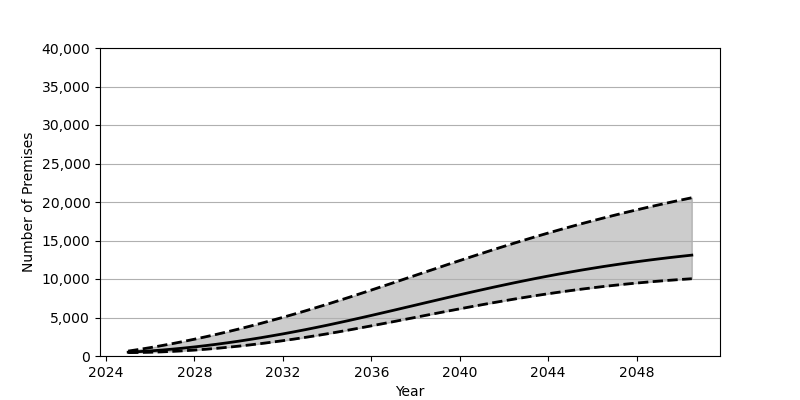

The data file committed next to this chart (first rows):
Date, Low, Base, High
2025-01-01, 440.0, 495.0, 638.0
2025-07-01, 455.0, 570.0, 856.0
2026-01-01, 487.0, 660.0, 1090
2026-07-01, 534.0, 767.0, 1340
2027-01-01, 598.0, 889.0, 1606
2027-07-01, 676.0, 1026, 1886
2028-01-01, 769.0, 1179, 2182
2028-07-01, 876.0, 1345, 2491
2029-01-01, 997.0, 1525, 2815
2029-07-01, 1132, 1718, 3151
2030-01-01, 1279, 1924, 3501
2030-07-01, 1438, 2143, 3863
2031-01-01, 1611, 2374, 4237
2031-07-01, 1794, 2617, 4623
2032-01-01, 1990, 2871, 5021
2032-07-01, 2196, 3137, 5430
2033-01-01, 2414, 3413, 5850
2033-07-01, 2641, 3700, 6280
2034-01-01, 2880, 3997, 6720
2034-07-01, 3127, 4304, 7170
2035-01-01, 3384, 4619, 7629
2035-07-01, 3646, 4940, 8093
2036-01-01, 3915, 5267, 8564
2036-07-01, 4187, 5599, 9039
2037-01-01, 4463, 5934, 9517
2037-07-01, 4741, 6271, 9997
2038-01-01, 5021, 6610, 10480
2038-07-01, 5300, 6948, 10961
2039-01-01, 5578, 7285, 11441
2039-07-01, 5854, 7620, 11920
2040-01-01, 6126, 7952, 12394
2040-07-01, 6394, 8279, 12865
2041-01-01, 6658, 8601, 13330
2041-07-01, 6915, 8917, 13790
2042-01-01, 7165, 9226, 14242
2042-07-01, 7407, 9527, 14687
2043-01-01, 7642, 9821, 15124
2043-07-01, 7868, 10106, 15552
2044-01-01, 8085, 10382, 15971
2044-07-01, 8293, 10649, 16381
2045-01-01, 8491, 10905, 16782
2045-07-01, 8679, 11153, 17172
2046-01-01, 8857, 11390, 17553
2046-07-01, 9026, 11618, 17923
2047-01-01, 9184, 11835, 18284
2047-07-01, 9333, 12043, 18636
2048-01-01, 9473, 12241, 18977
2048-07-01, 9603, 12430, 19310
2049-01-01, 9724, 12611, 19633
2049-07-01, 9836, 12782, 19948
2050-01-01, 9940, 12944, 20254
2050-07-01, 10036, 13100, 20552
